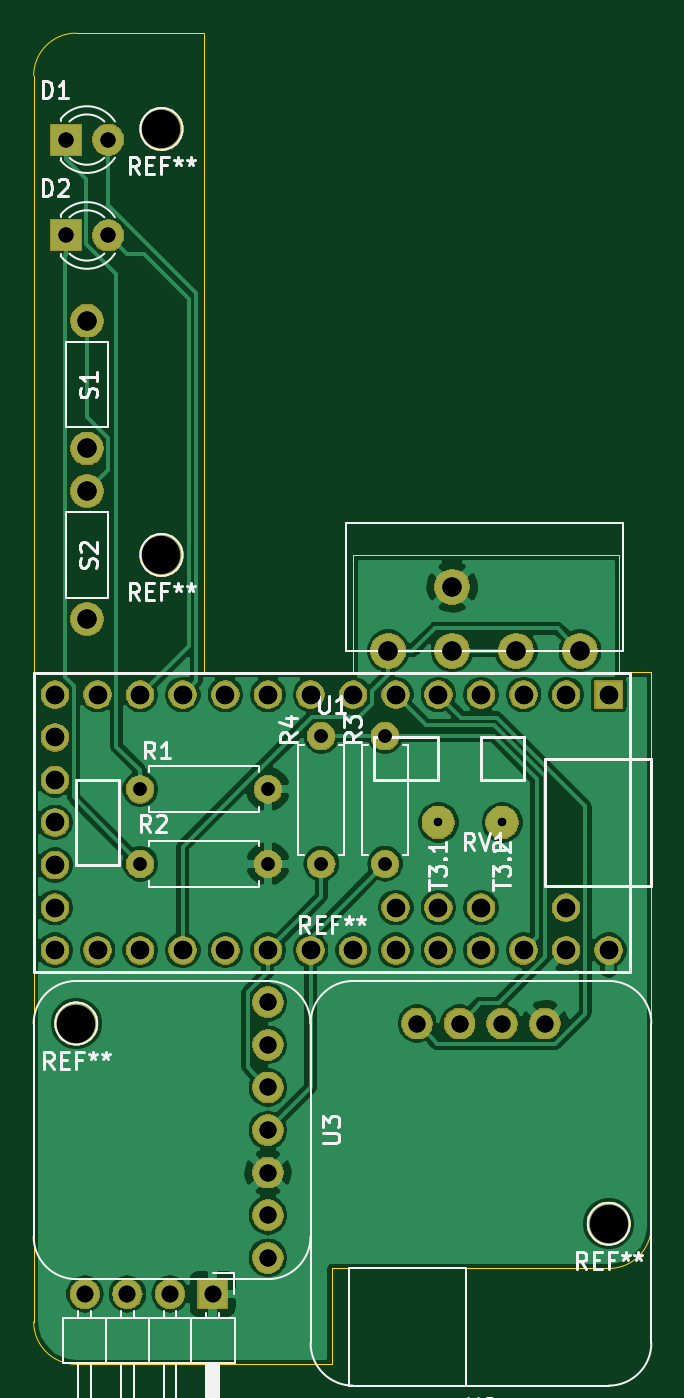
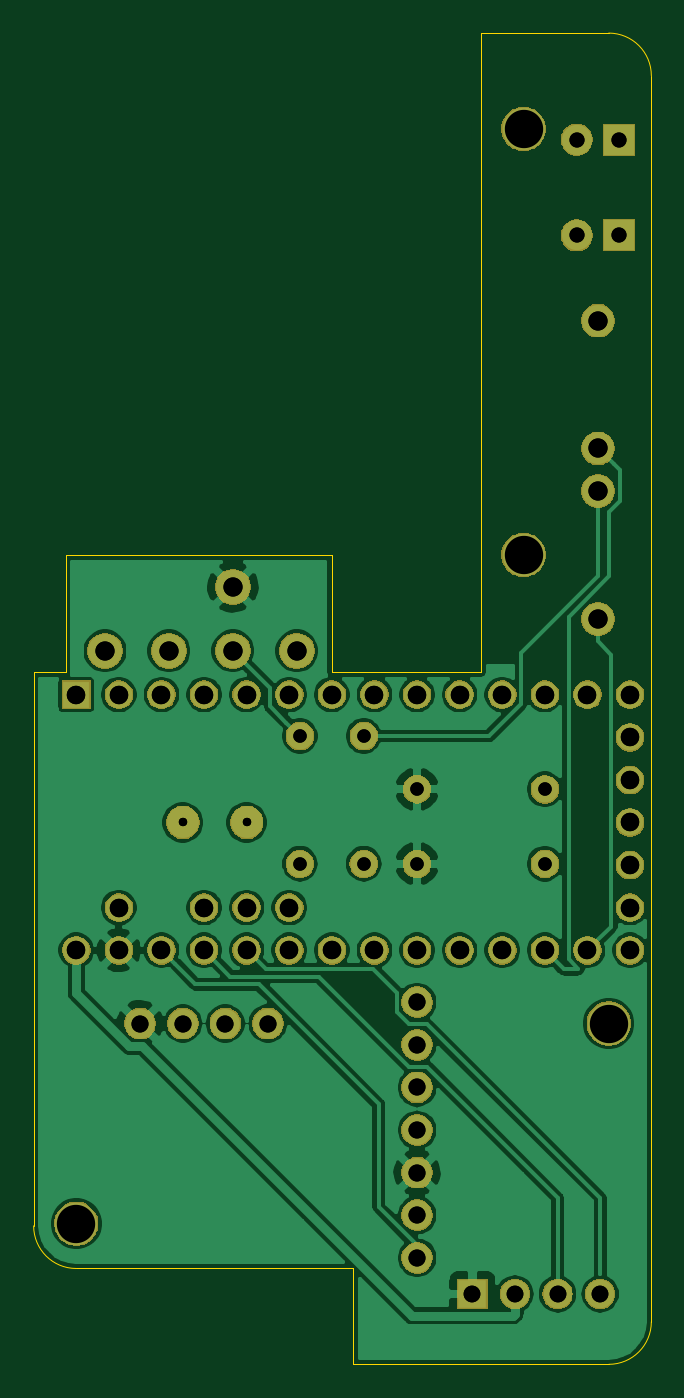
Circuit board: 12 layer files. Board 36.8 x 79.4 mm.
- bottom_copper: TeensyLC_DRV8871_MPRLS_Qwiic_v01-B_Cu.gbr (105859 bytes)
- bottom_mask: TeensyLC_DRV8871_MPRLS_Qwiic_v01-B_Mask.gbr (71944 bytes)
- paste: TeensyLC_DRV8871_MPRLS_Qwiic_v01-B_Paste.gbr (514 bytes)
- bottom_silk: TeensyLC_DRV8871_MPRLS_Qwiic_v01-B_SilkS.gbr (515 bytes)
- outline: TeensyLC_DRV8871_MPRLS_Qwiic_v01-Edge_Cuts.gbr (1603 bytes)
- top_copper: TeensyLC_DRV8871_MPRLS_Qwiic_v01-F_Cu.gbr (106453 bytes)
- top_mask: TeensyLC_DRV8871_MPRLS_Qwiic_v01-F_Mask.gbr (71944 bytes)
- paste: TeensyLC_DRV8871_MPRLS_Qwiic_v01-F_Paste.gbr (514 bytes)
- top_silk: TeensyLC_DRV8871_MPRLS_Qwiic_v01-F_SilkS.gbr (20553 bytes)
- drill: TeensyLC_DRV8871_MPRLS_Qwiic_v01-NPTH.drl (277 bytes)
- drill: TeensyLC_DRV8871_MPRLS_Qwiic_v01-PTH.drl (1432 bytes)
- drill: TeensyLC_DRV8871_MPRLS_Qwiic_v01.drl (1460 bytes)

=== bottom_copper: TeensyLC_DRV8871_MPRLS_Qwiic_v01-B_Cu.gbr (105859 bytes, source omitted) ===
=== bottom_mask: TeensyLC_DRV8871_MPRLS_Qwiic_v01-B_Mask.gbr (71944 bytes, source omitted) ===
=== paste: TeensyLC_DRV8871_MPRLS_Qwiic_v01-B_Paste.gbr ===
G04 #@! TF.GenerationSoftware,KiCad,Pcbnew,(5.1.2)-2*
G04 #@! TF.CreationDate,2020-04-13T12:01:29-04:00*
G04 #@! TF.ProjectId,TeensyLC_DRV8871_MPRLS_Qwiic_v01,5465656e-7379-44c4-935f-445256383837,rev?*
G04 #@! TF.SameCoordinates,Original*
G04 #@! TF.FileFunction,Paste,Bot*
G04 #@! TF.FilePolarity,Positive*
%FSLAX46Y46*%
G04 Gerber Fmt 4.6, Leading zero omitted, Abs format (unit mm)*
G04 Created by KiCad (PCBNEW (5.1.2)-2) date 2020-04-13 12:01:29*
%MOMM*%
%LPD*%
G04 APERTURE LIST*
G04 APERTURE END LIST*
M02*

=== bottom_silk: TeensyLC_DRV8871_MPRLS_Qwiic_v01-B_SilkS.gbr ===
G04 #@! TF.GenerationSoftware,KiCad,Pcbnew,(5.1.2)-2*
G04 #@! TF.CreationDate,2020-04-13T12:01:29-04:00*
G04 #@! TF.ProjectId,TeensyLC_DRV8871_MPRLS_Qwiic_v01,5465656e-7379-44c4-935f-445256383837,rev?*
G04 #@! TF.SameCoordinates,Original*
G04 #@! TF.FileFunction,Legend,Bot*
G04 #@! TF.FilePolarity,Positive*
%FSLAX46Y46*%
G04 Gerber Fmt 4.6, Leading zero omitted, Abs format (unit mm)*
G04 Created by KiCad (PCBNEW (5.1.2)-2) date 2020-04-13 12:01:29*
%MOMM*%
%LPD*%
G04 APERTURE LIST*
G04 APERTURE END LIST*
M02*

=== outline: TeensyLC_DRV8871_MPRLS_Qwiic_v01-Edge_Cuts.gbr ===
G04 #@! TF.GenerationSoftware,KiCad,Pcbnew,(5.1.2)-2*
G04 #@! TF.CreationDate,2020-04-13T12:01:29-04:00*
G04 #@! TF.ProjectId,TeensyLC_DRV8871_MPRLS_Qwiic_v01,5465656e-7379-44c4-935f-445256383837,rev?*
G04 #@! TF.SameCoordinates,Original*
G04 #@! TF.FileFunction,Profile,NP*
%FSLAX46Y46*%
G04 Gerber Fmt 4.6, Leading zero omitted, Abs format (unit mm)*
G04 Created by KiCad (PCBNEW (5.1.2)-2) date 2020-04-13 12:01:29*
%MOMM*%
%LPD*%
G04 APERTURE LIST*
%ADD10C,0.050000*%
G04 APERTURE END LIST*
D10*
X43180000Y-67945000D02*
X59690000Y-67945000D01*
X43180000Y-73660000D02*
X43180000Y-67945000D01*
X60325000Y-32385000D02*
X60325000Y-25400000D01*
X62230000Y-32385000D02*
X60325000Y-32385000D01*
X34163000Y0D02*
G75*
G03X34163000Y0I-1143000J0D01*
G01*
X60833000Y-65278000D02*
G75*
G03X60833000Y-65278000I-1143000J0D01*
G01*
X29083000Y-53340000D02*
G75*
G03X29083000Y-53340000I-1143000J0D01*
G01*
X34163000Y-25400000D02*
G75*
G03X34163000Y-25400000I-1143000J0D01*
G01*
X25400000Y3175000D02*
G75*
G02X27940000Y5715000I2540000J0D01*
G01*
X44450000Y-25400000D02*
X60325000Y-25400000D01*
X44450000Y-32385000D02*
X44450000Y-25400000D01*
X35560000Y-32385000D02*
X44450000Y-32385000D01*
X35560000Y5715000D02*
X35560000Y-32385000D01*
X27940000Y5715000D02*
X35560000Y5715000D01*
X25400000Y-25400000D02*
X25400000Y3175000D01*
X27940000Y-73660000D02*
G75*
G02X25400000Y-71120000I0J2540000D01*
G01*
X62230000Y-65405000D02*
G75*
G02X59690000Y-67945000I-2540000J0D01*
G01*
X62230000Y-32385000D02*
X62230000Y-65405000D01*
X27940000Y-73660000D02*
X43180000Y-73660000D01*
X25400000Y-25400000D02*
X25400000Y-71120000D01*
M02*

=== top_copper: TeensyLC_DRV8871_MPRLS_Qwiic_v01-F_Cu.gbr (106453 bytes, source omitted) ===
=== top_mask: TeensyLC_DRV8871_MPRLS_Qwiic_v01-F_Mask.gbr (71944 bytes, source omitted) ===
=== paste: TeensyLC_DRV8871_MPRLS_Qwiic_v01-F_Paste.gbr ===
G04 #@! TF.GenerationSoftware,KiCad,Pcbnew,(5.1.2)-2*
G04 #@! TF.CreationDate,2020-04-13T12:01:29-04:00*
G04 #@! TF.ProjectId,TeensyLC_DRV8871_MPRLS_Qwiic_v01,5465656e-7379-44c4-935f-445256383837,rev?*
G04 #@! TF.SameCoordinates,Original*
G04 #@! TF.FileFunction,Paste,Top*
G04 #@! TF.FilePolarity,Positive*
%FSLAX46Y46*%
G04 Gerber Fmt 4.6, Leading zero omitted, Abs format (unit mm)*
G04 Created by KiCad (PCBNEW (5.1.2)-2) date 2020-04-13 12:01:29*
%MOMM*%
%LPD*%
G04 APERTURE LIST*
G04 APERTURE END LIST*
M02*

=== top_silk: TeensyLC_DRV8871_MPRLS_Qwiic_v01-F_SilkS.gbr (20553 bytes, source omitted) ===
=== drill: TeensyLC_DRV8871_MPRLS_Qwiic_v01-NPTH.drl ===
M48
; DRILL file {KiCad (5.1.2)-2} date 4/13/2020 11:50:53 AM
; FORMAT={-:-/ absolute / metric / decimal}
; #@! TF.CreationDate,2020-04-13T11:50:53-04:00
; #@! TF.GenerationSoftware,Kicad,Pcbnew,(5.1.2)-2
; #@! TF.FileFunction,NonPlated,1,2,NPTH
FMAT,2
METRIC
%
G90
G05
T0
M30

=== drill: TeensyLC_DRV8871_MPRLS_Qwiic_v01-PTH.drl ===
M48
; DRILL file {KiCad (5.1.2)-2} date 4/13/2020 11:50:53 AM
; FORMAT={-:-/ absolute / metric / decimal}
; #@! TF.CreationDate,2020-04-13T11:50:53-04:00
; #@! TF.GenerationSoftware,Kicad,Pcbnew,(5.1.2)-2
; #@! TF.FileFunction,Plated,1,2,PTH
FMAT,2
METRIC
T1C0.500
T2C0.800
T3C0.900
T4C1.000
T5C1.016
T6C1.100
T7C1.143
%
G90
G05
T1
X49.53Y-41.35
X53.34Y-41.35
T2
X31.75Y-39.37
X39.37Y-39.37
X31.75Y-43.815
X39.37Y-43.815
X42.545Y-36.195
X42.545Y-43.815
X46.355Y-36.195
X46.355Y-43.815
T3
X27.305Y-6.35
X29.845Y-6.35
X27.305Y-0.635
X29.845Y-0.635
T4
X28.45Y-69.46
X30.99Y-69.46
X33.53Y-69.46
X36.07Y-69.46
T5
X39.37Y-52.07
X39.37Y-54.61
X39.37Y-57.15
X39.37Y-59.69
X39.37Y-62.23
X39.37Y-64.77
X39.37Y-67.31
X48.26Y-53.34
X50.8Y-53.34
X53.34Y-53.34
X55.88Y-53.34
T6
X26.67Y-33.73
X26.67Y-36.27
X26.67Y-38.81
X26.67Y-41.35
X26.67Y-43.89
X26.67Y-46.43
X26.67Y-48.97
X29.21Y-33.73
X29.21Y-48.97
X31.75Y-33.73
X31.75Y-48.97
X34.29Y-33.73
X34.29Y-48.97
X36.83Y-33.73
X36.83Y-48.97
X39.37Y-33.73
X39.37Y-48.97
X41.91Y-33.73
X41.91Y-48.97
X44.45Y-33.73
X44.45Y-48.97
X46.99Y-33.73
X46.99Y-46.43
X46.99Y-48.97
X49.53Y-33.73
X49.53Y-46.43
X49.53Y-48.97
X52.07Y-33.73
X52.07Y-46.43
X52.07Y-48.97
X54.61Y-33.73
X54.61Y-48.97
X57.15Y-33.73
X57.15Y-46.43
X57.15Y-48.97
X59.69Y-33.73
X59.69Y-48.97
T7
X28.575Y-11.43
X28.575Y-19.05
X28.575Y-21.59
X28.575Y-29.21
X46.545Y-31.115
X50.355Y-27.305
X50.355Y-31.115
X54.165Y-31.115
X57.975Y-31.115
T0
M30

=== drill: TeensyLC_DRV8871_MPRLS_Qwiic_v01.drl ===
M48
; DRILL file {KiCad (5.1.2)-2} date 4/13/2020 12:02:10 PM
; FORMAT={-:-/ absolute / metric / decimal}
; #@! TF.CreationDate,2020-04-13T12:02:10-04:00
; #@! TF.GenerationSoftware,Kicad,Pcbnew,(5.1.2)-2
FMAT,2
METRIC
T1C0.500
T2C0.800
T3C0.900
T4C1.000
T5C1.016
T6C1.100
T7C1.143
T8C2.286
%
G90
G05
T1
X49.53Y-41.35
X53.34Y-41.35
T2
X31.75Y-39.37
X39.37Y-39.37
X31.75Y-43.815
X39.37Y-43.815
X42.545Y-36.195
X42.545Y-43.815
X46.355Y-36.195
X46.355Y-43.815
T3
X27.305Y-6.35
X29.845Y-6.35
X27.305Y-0.635
X29.845Y-0.635
T4
X28.45Y-69.46
X30.99Y-69.46
X33.53Y-69.46
X36.07Y-69.46
T5
X39.37Y-52.07
X39.37Y-54.61
X39.37Y-57.15
X39.37Y-59.69
X39.37Y-62.23
X39.37Y-64.77
X39.37Y-67.31
X48.26Y-53.34
X50.8Y-53.34
X53.34Y-53.34
X55.88Y-53.34
T6
X26.67Y-33.73
X26.67Y-36.27
X26.67Y-38.81
X26.67Y-41.35
X26.67Y-43.89
X26.67Y-46.43
X26.67Y-48.97
X29.21Y-33.73
X29.21Y-48.97
X31.75Y-33.73
X31.75Y-48.97
X34.29Y-33.73
X34.29Y-48.97
X36.83Y-33.73
X36.83Y-48.97
X39.37Y-33.73
X39.37Y-48.97
X41.91Y-33.73
X41.91Y-48.97
X44.45Y-33.73
X44.45Y-48.97
X46.99Y-33.73
X46.99Y-46.43
X46.99Y-48.97
X49.53Y-33.73
X49.53Y-46.43
X49.53Y-48.97
X52.07Y-33.73
X52.07Y-46.43
X52.07Y-48.97
X54.61Y-33.73
X54.61Y-48.97
X57.15Y-33.73
X57.15Y-46.43
X57.15Y-48.97
X59.69Y-33.73
X59.69Y-48.97
T7
X28.575Y-11.43
X28.575Y-19.05
X28.575Y-21.59
X28.575Y-29.21
X46.545Y-31.115
X50.355Y-27.305
X50.355Y-31.115
X54.165Y-31.115
X57.975Y-31.115
T8
X33.02Y0.0
X59.69Y-65.278
X33.02Y-25.4
X27.94Y-53.34
T0
M30

